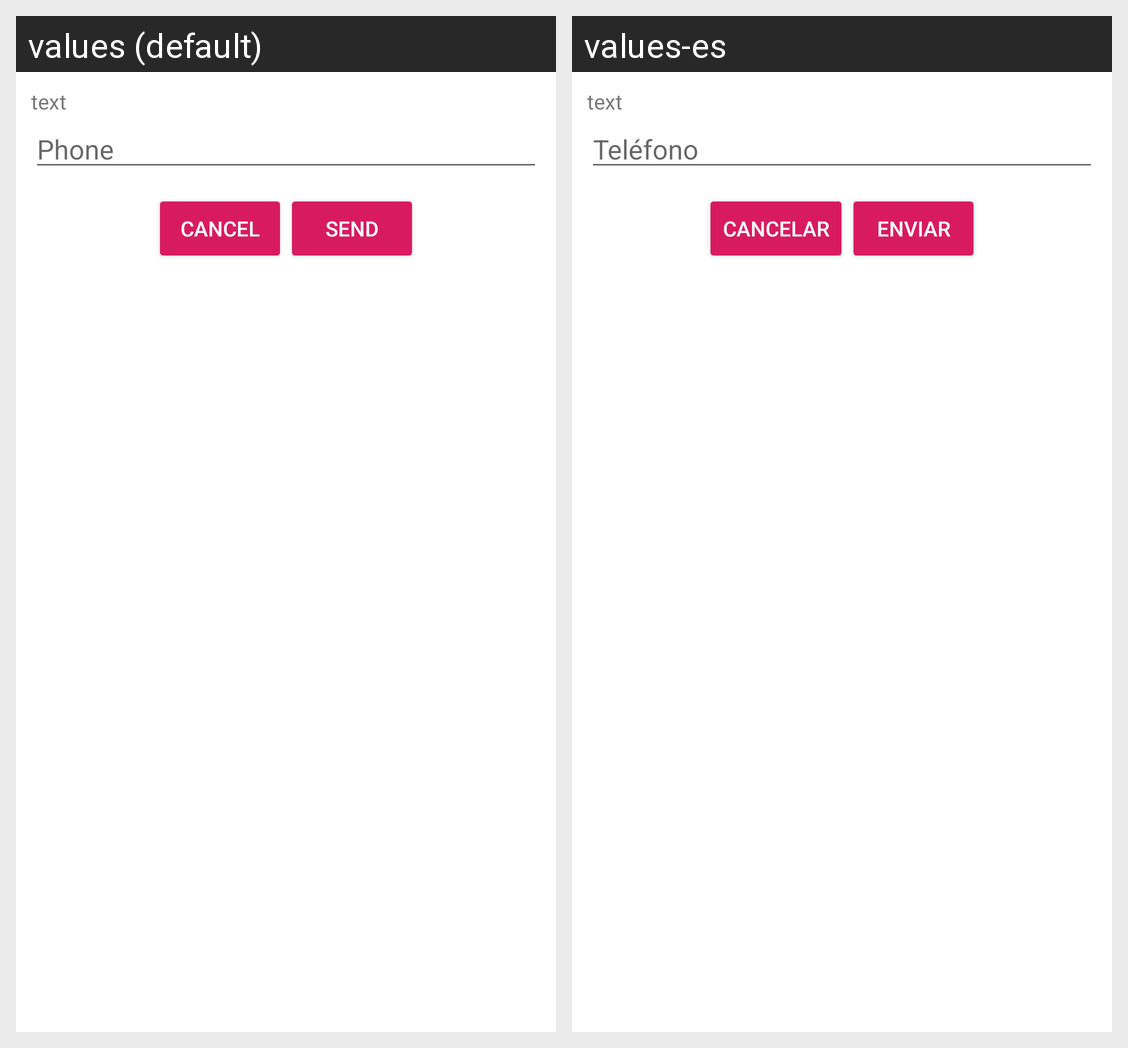

The Android screen above is rendered under two locales of the same app. Produce the string resources it draws, with the default and per-locale values.
Android screen res/layout/dialog_resend.xml rendered under 2 locales, left to right: values (default), values-es. Device: Nexus 5 (rendered at 1080×1920; each locale shown at half size, 540×960, under a caption strip naming it); theme AppTheme.
Strings drawn on this screen, with the default value and each locale's value (text and hints the layout hard-codes, and strings that could not be matched under every locale, appear in the picture but are not listed):

edit_activity_hint_phone
  values: Phone
  values-es: Teléfono

cancel
  values: Cancel
  values-es: Cancelar

send
  values: Send
  values-es: Enviar
